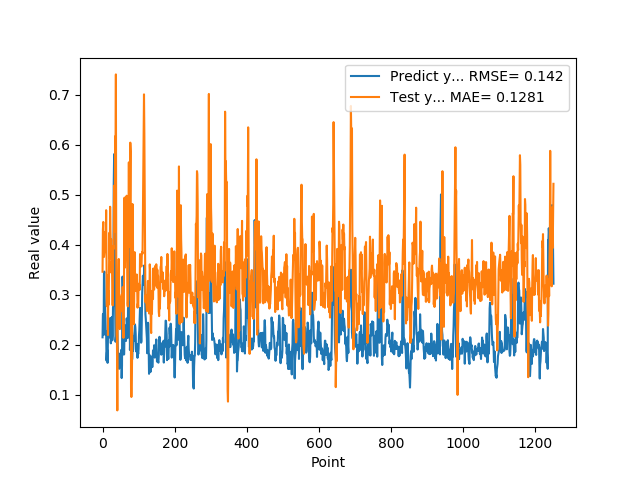

Source data for this figure (header and first rows):
2.152034044269999502e-01, 3.463296541773626669e-01
2.607180178169999918e-01, 4.308296690356862579e-01
2.623189091679999918e-01, 4.458292363769424393e-01
2.198584228749999869e-01, 3.767291246596556342e-01
3.426670730110000229e-01, 3.758388272038543088e-01
3.465315699580000519e-01, 3.844187974197024737e-01
2.930460572240000117e-01, 4.254849238209840734e-01
2.670845985409999734e-01, 3.873489018400226302e-01
2.535850703720000099e-01, 3.998180480993798747e-01
2.199364602569999771e-01, 4.054688578741891258e-01
2.274277955290000264e-01, 4.693775283909238372e-01
1.686184257270000042e-01, 3.612765776188632261e-01
1.842167228460000195e-01, 2.774766489468357689e-01
1.896838992830000015e-01, 3.394916186642333300e-01
1.641370058060000192e-01, 2.994868659865576599e-01
2.130100131029999955e-01, 2.198027482122114629e-01
2.186074256900000234e-01, 3.080958714817488286e-01
2.188677042720000021e-01, 2.805306539437411595e-01
2.313981950280000199e-01, 3.586735065329978989e-01
2.149903923270000128e-01, 4.241981709362197539e-01
2.503419816490000116e-01, 3.727627303324170249e-01
2.535111904139999983e-01, 4.762941828134417133e-01
2.445873767139999932e-01, 4.271117038513032038e-01
2.031902372839999860e-01, 3.939687788209302877e-01
2.327843457459999599e-01, 4.109177455077640539e-01
2.531769871709999564e-01, 3.438299931707958779e-01
2.558321058749999932e-01, 3.684820917324573286e-01
2.091450989249999948e-01, 3.131702863629644562e-01
2.179704755539999816e-01, 2.789666365393753122e-01
2.751700878139999862e-01, 3.110950028889594710e-01
2.834362983699999505e-01, 3.984725669861743369e-01
5.200669765470000705e-01, 3.923123222119376807e-01
5.718095898630000118e-01, 5.184151427789304156e-01
5.820317864419999321e-01, 4.258969823413250033e-01
5.010549426079999868e-01, 4.402539236147136603e-01
2.807539105419999959e-01, 6.171386081418813729e-01
2.063424885269999898e-01, 5.632837862920937466e-01
2.145204693079999780e-01, 7.408989845385439699e-01
2.198818922040000068e-01, 3.736600644886851619e-01
2.337387651210000028e-01, 2.210592888108694754e-01
2.567627131940000140e-01, 2.084508467774147666e-01
2.328460067509999787e-01, 6.908576388263061585e-02
1.991674900050000030e-01, 3.095318706425238542e-01
1.789865642790000044e-01, 3.237464348471938425e-01
1.796395033599999802e-01, 3.346556505532627401e-01
1.698227077719999811e-01, 3.718248123466464938e-01
1.522479057309999995e-01, 3.169330901872460804e-01
1.740261465309999867e-01, 2.398140542558528099e-01
1.826220005750000264e-01, 2.316079985822978304e-01
1.566141396759999915e-01, 2.787870097520809276e-01
1.689846664669999721e-01, 2.903611644791074808e-01
1.731435954569999769e-01, 2.962272709645447644e-01
1.901344954969999557e-01, 2.813761869844216279e-01
1.337733566760000159e-01, 3.003492668604115789e-01
1.587713211769999910e-01, 2.995369318556048155e-01
3.362798094749999689e-01, 2.666192332947679988e-01
3.365317881109999854e-01, 3.155147901332576721e-01
3.025190830230000127e-01, 2.424811286006879341e-01
2.839955985550000062e-01, 2.140587065393868837e-01
1.806526631120000115e-01, 2.500631802660712721e-01
1.813106983900000246e-01, 4.021910494574118533e-01
... 1,191 more rows
